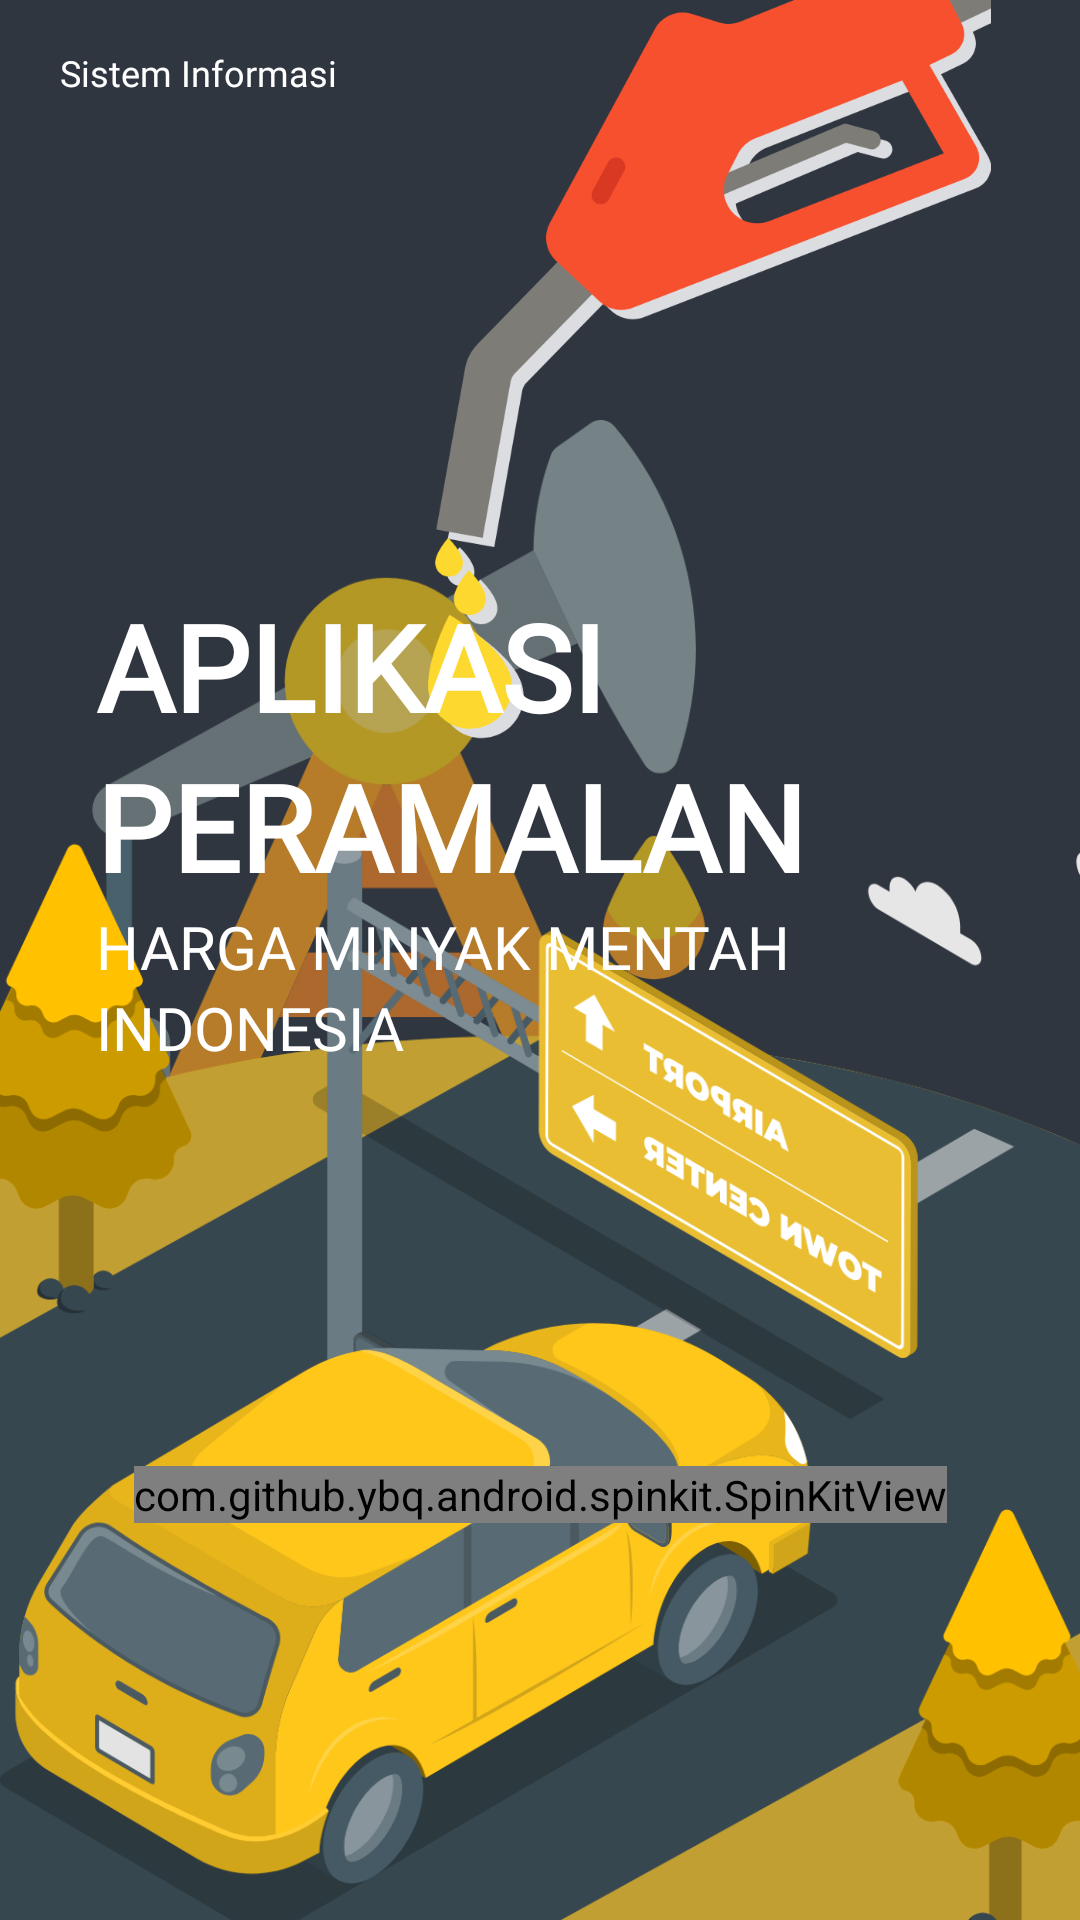

Write the Android layout XML for this screen, with the resource values it uses.
<!-- AndroidManifest.xml: application theme Theme.KPPeramalan -->
<!-- res/layout/activity_splash_screen.xml -->
<?xml version="1.0" encoding="utf-8"?>
<androidx.constraintlayout.widget.ConstraintLayout xmlns:android="http://schemas.android.com/apk/res/android"
    xmlns:app="http://schemas.android.com/apk/res-auto"
    xmlns:tools="http://schemas.android.com/tools"
    android:layout_width="match_parent"
    android:layout_height="match_parent"
    android:background="@color/hitam_200"
    tools:context=".activity.MainActivity">

    <ImageView
        android:id="@+id/bg_bottom"
        android:layout_width="match_parent"
        android:layout_height="500dp"
        android:scaleType="fitXY"
        android:src="@drawable/bg_splash_bottom"
        app:layout_constraintBottom_toBottomOf="parent"
        app:layout_constraintEnd_toEndOf="parent"
        app:layout_constraintHorizontal_bias="0.0"
        app:layout_constraintStart_toStartOf="parent"
        app:layout_constraintTop_toBottomOf="@+id/bg_upper"
        app:layout_constraintVertical_bias="1.0" />

    <ImageView
        android:id="@+id/bg_upper"
        android:layout_width="wrap_content"
        android:layout_height="250dp"
        android:src="@drawable/bg_splash_upper"

        app:layout_constraintBottom_toBottomOf="parent"
        app:layout_constraintEnd_toEndOf="parent"
        app:layout_constraintTop_toTopOf="parent"
        app:layout_constraintVertical_bias="0.0" />

    <TextView
        android:id="@+id/textView2"
        android:layout_width="wrap_content"
        android:layout_height="wrap_content"
        android:layout_marginStart="@dimen/size_32"
        android:fontFamily="@font/poppins_bold"
        android:text="@string/aplikasi"
        android:textColor="@color/white"
        android:textSize="40sp"
        android:textStyle="bold"
        app:layout_constraintBottom_toBottomOf="parent"
        app:layout_constraintStart_toStartOf="parent"
        app:layout_constraintTop_toTopOf="parent"
        app:layout_constraintVertical_bias="0.333" />

    <TextView

        android:id="@+id/textView4"
        android:layout_width="wrap_content"
        android:layout_height="wrap_content"
        android:layout_marginStart="@dimen/size_32"
        android:fontFamily="@font/poppins_bold"
        android:text="@string/peramalan"
        android:textColor="@color/white"
        android:textSize="40sp"
        android:textStyle="bold"
        app:layout_constraintStart_toStartOf="parent"
        app:layout_constraintTop_toBottomOf="@+id/textView2" />

    <TextView
        android:id="@+id/textView3"
        android:layout_width="wrap_content"
        android:layout_height="wrap_content"
        android:layout_marginStart="@dimen/size_32"
        android:fontFamily="@font/poppins"
        android:lineSpacingExtra="-5sp"
        android:text="@string/harga_minyak_mentah_indonesia"
        android:textColor="@color/white"
        android:textSize="20sp"
        app:layout_constraintStart_toStartOf="parent"
        app:layout_constraintTop_toBottomOf="@+id/textView4" />

    <TextView

        android:id="@+id/textView7"
        android:layout_width="wrap_content"
        android:layout_height="wrap_content"
        android:layout_marginStart="@dimen/size_32"
        android:fontFamily="@font/poppins"
        android:lineSpacingExtra="-5sp"
        android:text="@string/indonesia"
        android:textColor="@color/white"
        android:textSize="20sp"
        app:layout_constraintStart_toStartOf="parent"
        app:layout_constraintTop_toBottomOf="@+id/textView3" />
    <ImageView
        android:id="@+id/imageView2"
        android:layout_width="wrap_content"
        android:layout_height="wrap_content"
        android:layout_margin="@dimen/size_16"
        android:layout_marginStart="48dp"
        android:layout_marginTop="220dp"
        android:src="@drawable/ic_utm"
        app:layout_constraintStart_toStartOf="parent"
        app:layout_constraintTop_toTopOf="parent" />

    <TextView
        android:id="@+id/textView"
        android:layout_width="wrap_content"
        android:layout_height="wrap_content"
        android:layout_marginStart="@dimen/size_4"
        android:layout_marginTop="@dimen/size_16"
        android:fontFamily="@font/poppins"
        android:text="@string/sistem_informasi"
        android:textColor="@color/white"
        android:textSize="12sp"
        app:layout_constraintStart_toEndOf="@+id/imageView2"
        app:layout_constraintTop_toTopOf="parent" />

    <TextView
        android:id="@+id/textView5"
        android:layout_width="wrap_content"
        android:layout_height="wrap_content"
        android:layout_marginStart="@dimen/size_4"
        android:fontFamily="@font/poppins"
        android:text="@string/universitas_trunojoyo"
        android:textColor="@color/white"
        android:textSize="12sp"
        app:layout_constraintBottom_toBottomOf="@+id/imageView2"
        app:layout_constraintStart_toEndOf="@+id/imageView2"
        app:layout_constraintTop_toBottomOf="@+id/textView" />

    <com.github.ybq.android.spinkit.SpinKitView
        android:id="@+id/spin_kit"
        style="@style/SpinKitView.CubeGrid"
        android:layout_width="wrap_content"
        android:layout_height="wrap_content"
        android:layout_gravity="center"
        app:SpinKit_Color="@color/white"
        app:layout_constraintBottom_toBottomOf="parent"
        app:layout_constraintEnd_toEndOf="parent"
        app:layout_constraintStart_toStartOf="parent"
        app:layout_constraintTop_toBottomOf="@+id/textView7" />
</androidx.constraintlayout.widget.ConstraintLayout>
<!-- resources referenced by this layout -->
<resources>
  <color name="hitam_200">#2F3640</color>
  <color name="white">#FFFFFFFF</color>
  <dimen name="size_16">16dp</dimen>
  <dimen name="size_32">32dp</dimen>
  <dimen name="size_4">4dp</dimen>
  <!-- drawable bg_splash_bottom: png bitmap (drawable-hdpi, 114594 bytes) -->
  <!-- drawable bg_splash_upper: png bitmap (drawable-hdpi, 26848 bytes) -->
  <string name="aplikasi">APLIKASI</string>
  <string name="harga_minyak_mentah_indonesia">HARGA MINYAK MENTAH</string>
  <string name="indonesia">INDONESIA</string>
  <string name="peramalan">PERAMALAN</string>
  <string name="sistem_informasi">Sistem Informasi</string>
  <string name="universitas_trunojoyo">Universitas Trunojoyo</string>
  <style name="Theme.KPPeramalan" parent="Theme.MaterialComponents.DayNight.DarkActionBar">
          
          <item name="colorPrimary">@color/hitam_500</item>
          <item name="colorPrimaryVariant">@color/purple_700</item>
          <item name="colorOnPrimary">@color/white</item>
          
          <item name="colorSecondary">@color/teal_200</item>
          <item name="colorSecondaryVariant">@color/teal_700</item>
          <item name="colorOnSecondary">@color/black</item>
          
          <item name="android:statusBarColor" tools:targetApi="l">?attr/colorPrimaryVariant</item>
          
      </style>
  <color name="hitam_500">#353b48</color>
  <color name="purple_700">#353b48</color>
  <color name="teal_200">#FF03DAC5</color>
  <color name="teal_700">#FF018786</color>
  <color name="black">#FF000000</color>
</resources>
